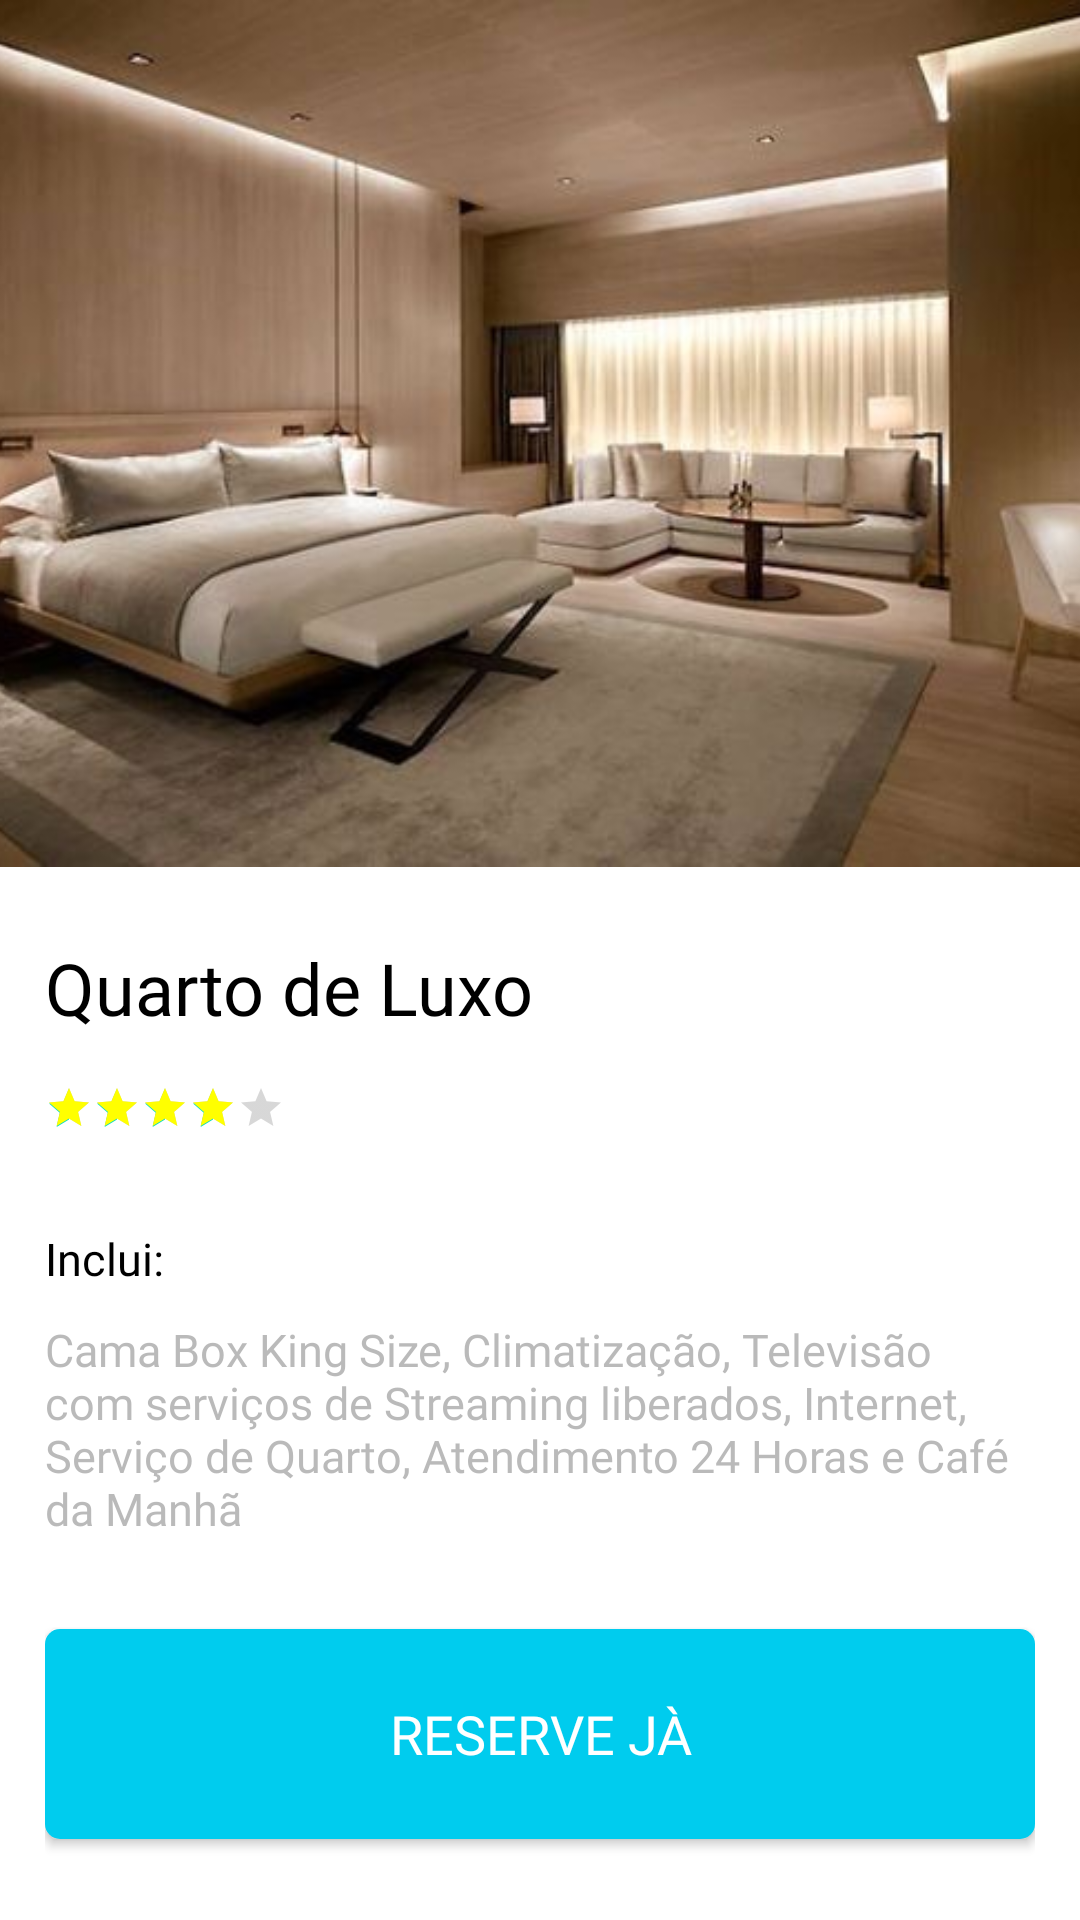

Android layout source for this screen:
<!-- AndroidManifest.xml: application theme Theme.SilverParkHotel -->
<!-- res/layout/activity_third3.xml -->
<?xml version="1.0" encoding="utf-8"?>
<androidx.constraintlayout.widget.ConstraintLayout xmlns:android="http://schemas.android.com/apk/res/android"
    xmlns:app="http://schemas.android.com/apk/res-auto"
    xmlns:tools="http://schemas.android.com/tools"
    android:layout_width="match_parent"
    android:layout_height="match_parent"
    tools:context=".ThirdActivity3">

    <ImageView
        android:id="@+id/header_background"
        android:layout_width="424dp"
        android:layout_height="289dp"
        android:transitionName="quarto_luxo_transition"
        app:layout_constraintEnd_toEndOf="parent"
        app:layout_constraintStart_toStartOf="parent"
        app:layout_constraintTop_toTopOf="parent"
        app:srcCompat="@drawable/quarto_luxo"
        tools:targetApi="lollipop" />

    <ImageView
        android:id="@+id/down_arrow"
        android:layout_width="wrap_content"
        android:layout_height="wrap_content"
        android:layout_marginTop="50dp"
        android:layout_marginEnd="34dp"
        android:layout_marginRight="34dp"
        app:layout_constraintEnd_toEndOf="@+id/header_background"
        app:layout_constraintTop_toTopOf="@+id/header_background"
        android:src="@drawable/ic_down_arrow"/>

    <ScrollView
        android:id="@+id/third_scrollview"
        android:layout_width="0dp"
        android:layout_height="0dp"
        android:layout_marginStart="15dp"
        android:layout_marginLeft="15dp"
        android:layout_marginTop="24dp"
        android:layout_marginEnd="15dp"
        android:layout_marginRight="15dp"
        android:scrollbars="none"
        app:layout_constraintBottom_toBottomOf="parent"
        app:layout_constraintEnd_toEndOf="parent"
        app:layout_constraintStart_toStartOf="parent"
        app:layout_constraintTop_toBottomOf="@+id/header_background">

        <LinearLayout
            android:layout_width="match_parent"
            android:layout_height="wrap_content"
            android:orientation="vertical">

            <TextView
                android:id="@+id/terceiro_titulo"
                android:layout_width="match_parent"
                android:layout_height="wrap_content"
                android:fontFamily="@font/open_sans_extra_bold"
                android:text="Quarto de Luxo"
                android:textColor="@color/black"
                android:textSize="24sp"/>

            <LinearLayout
                android:layout_width="match_parent"
                android:layout_height="match_parent"
                android:layout_marginTop="16dp"
                android:orientation="horizontal">

                <RatingBar
                    android:id="@+id/third_ratingbar"
                    style="?android:ratingBarStyleSmall"
                    android:layout_width="wrap_content"
                    android:layout_height="wrap_content"
                    android:layout_gravity="center_vertical"
                    android:max="5"
                    android:numStars="5"
                    android:progressTint="#FFFF00"
                    android:rating="4"
                    android:stepSize="0.5"
                    tools:targetApi="lollipop"/>



            </LinearLayout>

            <TextView
                android:id="@+id/sobre"
                android:layout_width="match_parent"
                android:layout_height="wrap_content"
                android:layout_marginTop="32dp"
                android:fontFamily="@font/open_sans_bold"
                android:text="Inclui:"
                android:textColor="@color/black"
                android:textSize="15sp"/>

            <TextView
                android:id="@+id/sobre_texto"
                android:layout_width="match_parent"
                android:layout_height="wrap_content"
                android:layout_marginTop="10dp"
                android:alpha="0.5"
                android:fontFamily="@font/open_sans_regular"
                android:text="Cama Box King Size, Climatização, Televisão com serviços de Streaming liberados, Internet, Serviço de Quarto, Atendimento 24 Horas e Café da Manhã"
                android:textColor="#757575"
                android:textSize="15sp"/>

            <Button
                android:id="@+id/botao_reservar"
                android:layout_width="match_parent"
                android:layout_height="70dp"
                android:layout_marginTop="30dp"
                android:layout_marginBottom="16dp"
                android:background="@drawable/custom_button"
                android:drawableEnd="@drawable/ic_steps"
                android:drawableRight="@drawable/ic_steps"
                android:fontFamily="@font/open_sans_extra_bold"
                android:paddingLeft="50dp"
                android:paddingRight="50dp"
                android:text="RESERVE JÀ"
                android:textColor="@color/white"
                android:textSize="18sp"/>

        </LinearLayout>

    </ScrollView>

</androidx.constraintlayout.widget.ConstraintLayout>
<!-- resources referenced by this layout -->
<resources>
  <!-- drawable custom_button (drawable) -->
  <?xml version="1.0" encoding="utf-8"?>
  <shape android:shape="rectangle" xmlns:android="http://schemas.android.com/apk/res/android">
  
      <corners android:radius="5dp"/>
      <solid android:color="#00CCEE"/>
  
  </shape>
  <!-- drawable quarto_luxo: png bitmap (drawable, 30047 bytes) -->
  <style name="Theme.SilverParkHotel" parent="Theme.MaterialComponents.DayNight.DarkActionBar">
          
          <item name="colorPrimary">@color/purple_500</item>
          <item name="colorPrimaryVariant">@color/purple_700</item>
          <item name="colorOnPrimary">@color/white</item>
          
          <item name="colorSecondary">@color/teal_200</item>
          <item name="colorSecondaryVariant">@color/teal_700</item>
          <item name="colorOnSecondary">@color/black</item>
          
          <item name="android:statusBarColor" tools:targetApi="l">?attr/colorPrimaryVariant</item>
          
  
          <item name="windowActionBar">false</item>
          <item name="windowNoTitle">true</item>
  
          <item name="android:windowContentTransitions">true</item>
          <item name="android:windowTranslucentStatus">true</item>
          <item name="android:windowTranslucentNavigation">true</item>
      </style>
  <!-- not gathered from this repository: default colours our renderer supplied (Android Studio template values) -->
  <color name="purple_500">#FF6200EE</color>
  <color name="purple_700">#FF3700B3</color>
  <color name="teal_200">#FF03DAC5</color>
  <color name="teal_700">#FF018786</color>
  <color name="black">#FF000000</color>
  <color name="white">#FFFFFFFF</color>
</resources>
